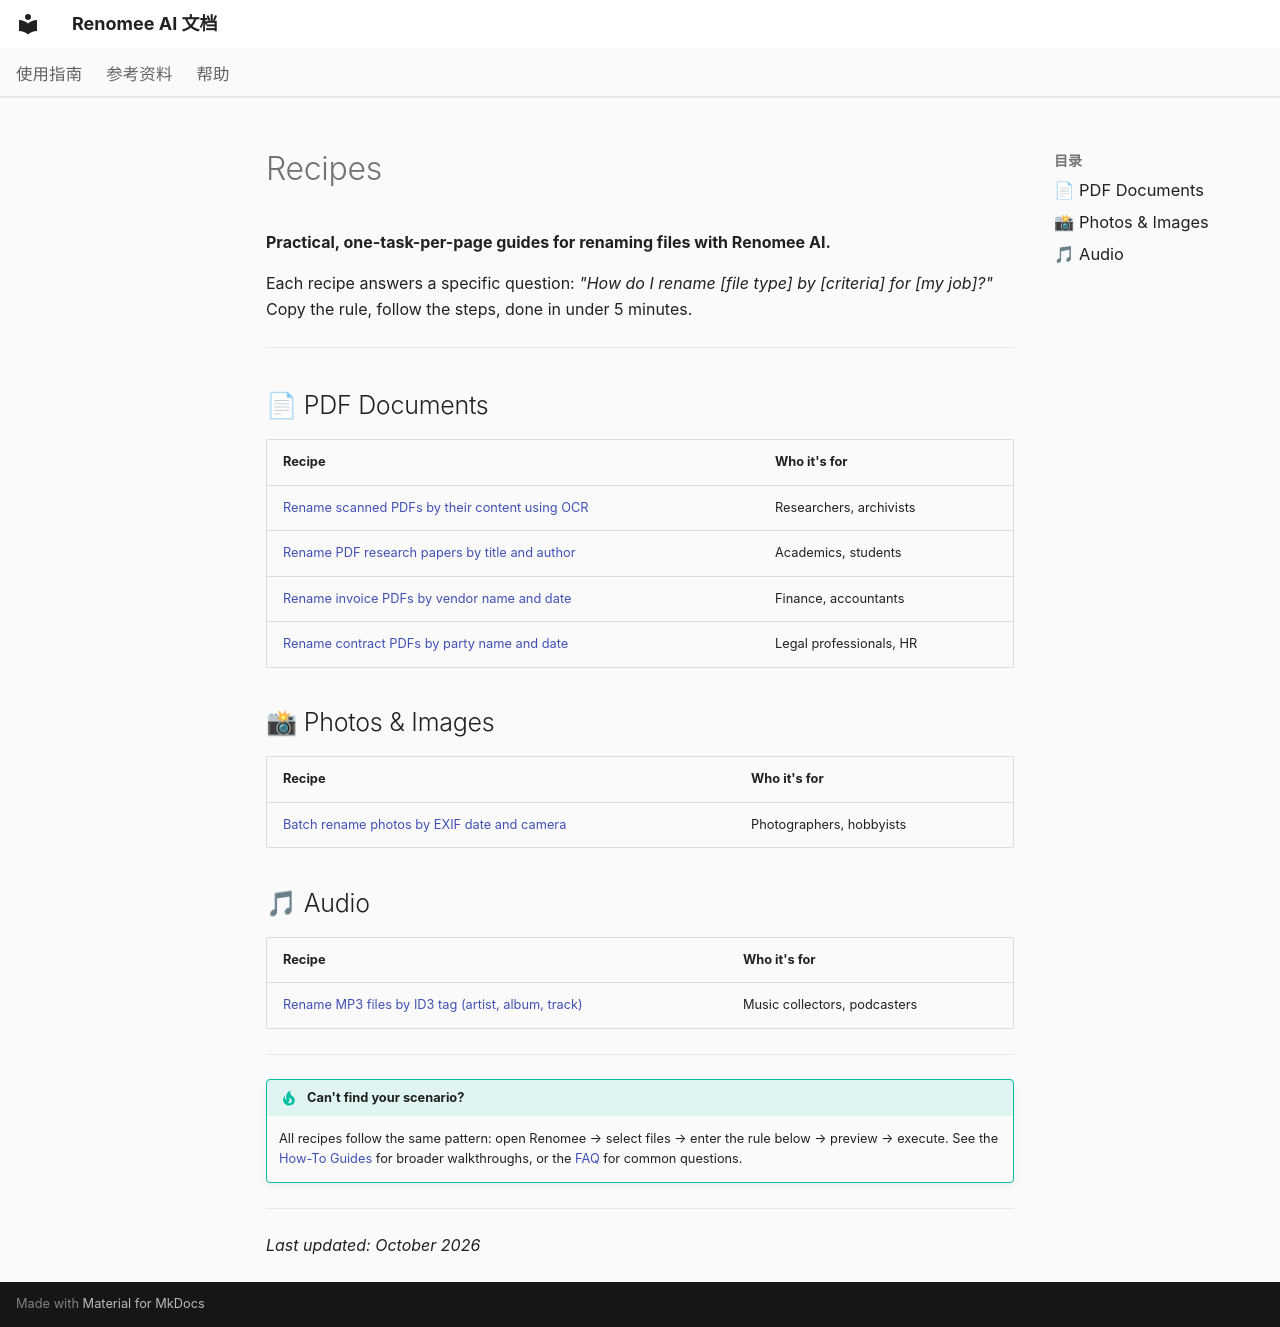

repository: hetianhe2024/renomee · page: en/recipes/index.html · generator: mkdocs

---
title: Renomee AI Recipes — Step-by-Step File Renaming Guides by Scenario
description: Practical, scenario-specific guides for renaming files with Renomee AI. Each recipe covers a real-world use case — PDFs, photos, invoices, contracts, audio — with exact steps and natural-language rules you can copy and use.
---

# Recipes

**Practical, one-task-per-page guides for renaming files with Renomee AI.**

Each recipe answers a specific question: *"How do I rename [file type] by [criteria] for [my job]?"* Copy the rule, follow the steps, done in under 5 minutes.

---

## 📄 PDF Documents

| Recipe | Who it's for |
|--------|-------------|
| [Rename scanned PDFs by their content using OCR](rename-scanned-pdfs-by-content.md) | Researchers, archivists |
| [Rename PDF research papers by title and author](rename-research-papers-by-title-author.md) | Academics, students |
| [Rename invoice PDFs by vendor name and date](rename-invoices-by-vendor-date.md) | Finance, accountants |
| [Rename contract PDFs by party name and date](rename-contracts-by-party-date.md) | Legal professionals, HR |

## 📸 Photos & Images

| Recipe | Who it's for |
|--------|-------------|
| [Batch rename photos by EXIF date and camera](rename-photos-by-exif-date.md) | Photographers, hobbyists |

## 🎵 Audio

| Recipe | Who it's for |
|--------|-------------|
| [Rename MP3 files by ID3 tag (artist, album, track)](rename-mp3-by-id3-tag.md) | Music collectors, podcasters |

---

!!! tip "Can't find your scenario?"
    All recipes follow the same pattern: open Renomee → select files → enter the rule below → preview → execute.
    See the [How-To Guides](../how-to/index.md) for broader walkthroughs, or the [FAQ](../faq.md) for common questions.

---

*Last updated: October 2026*
